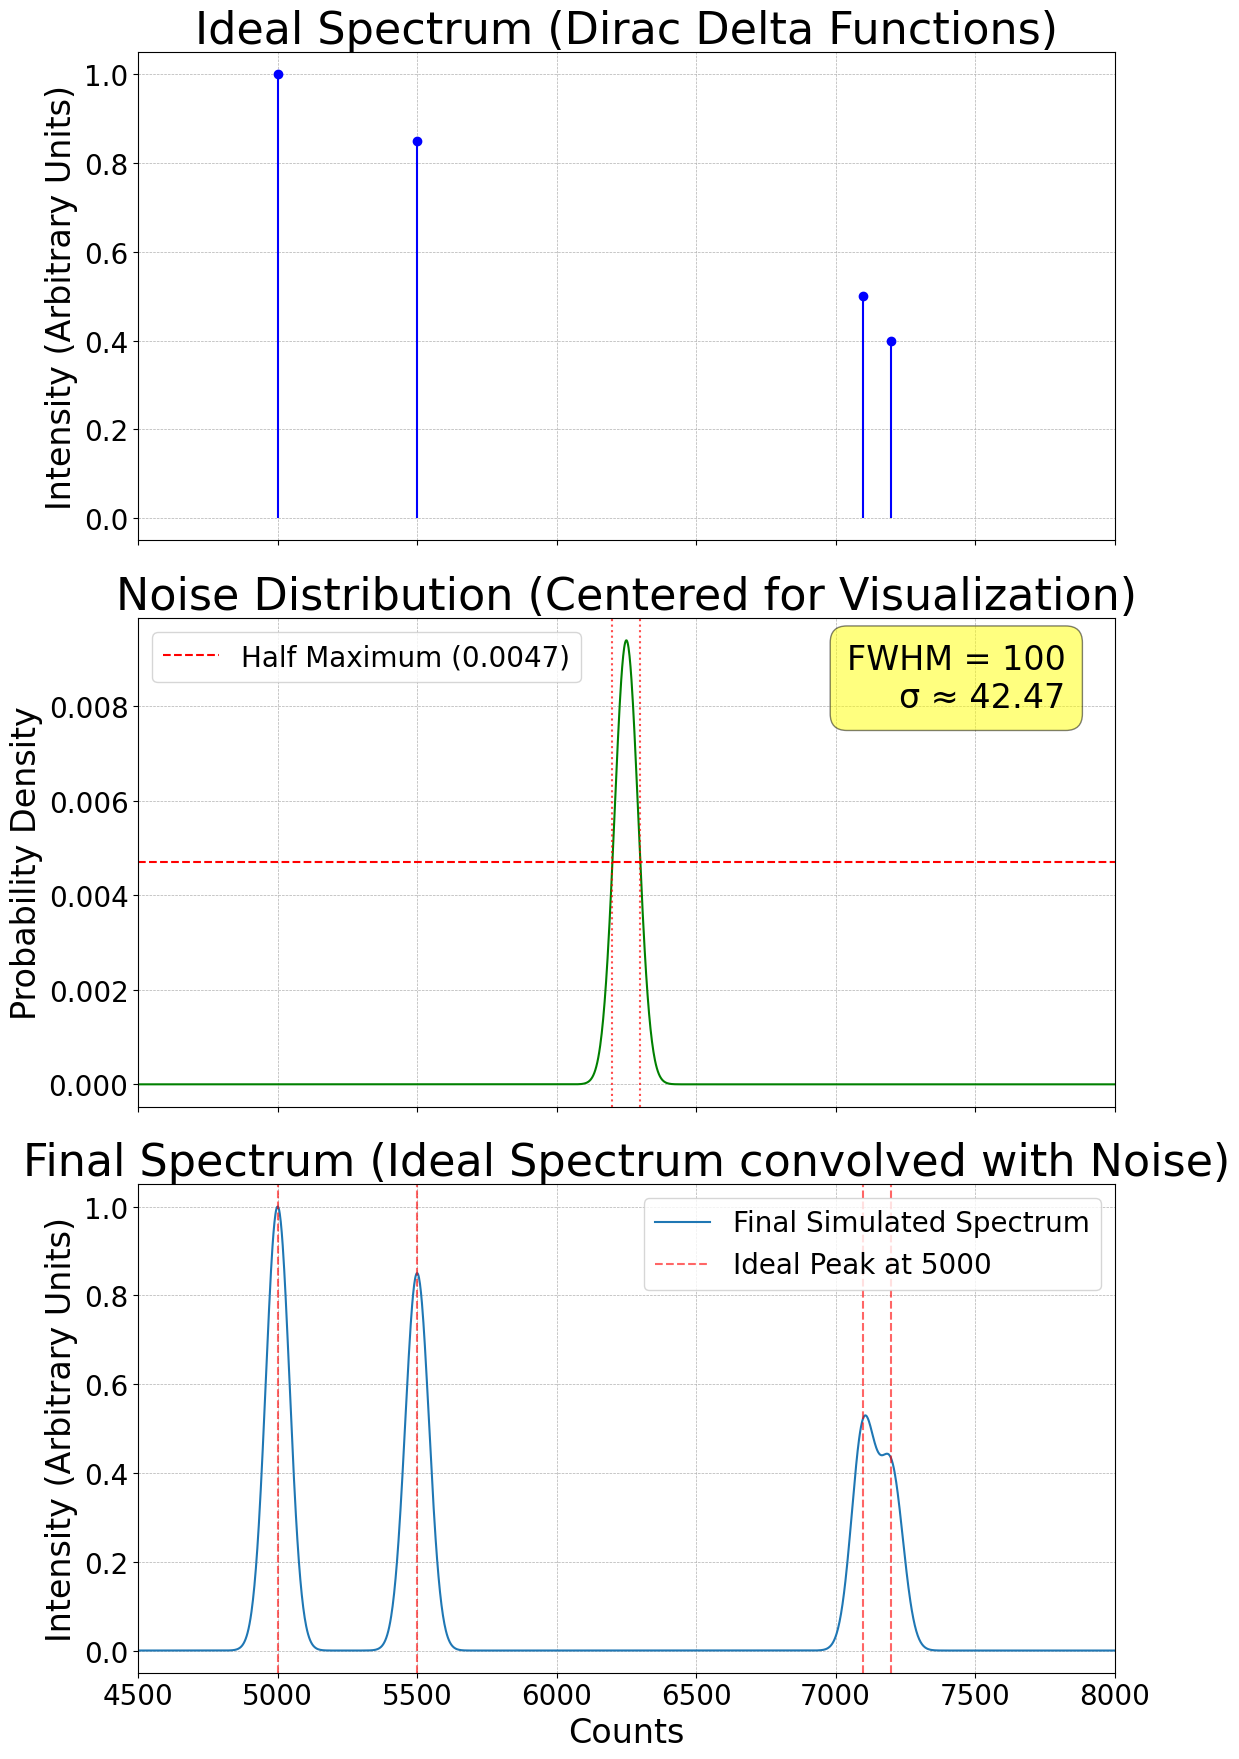

Python code for this plot:
import numpy as np
import matplotlib.pyplot as plt
from matplotlib import rcParams

# 全局字体设置：英文 Times New Roman，中文回退 SimHei；避免负号变方块
rcParams['font.family'] = 'Times New Roman'
rcParams['font.sans-serif'] = ['Times New Roman', 'SimHei']
rcParams['axes.unicode_minus'] = False
rcParams['font.size'] = 20
rcParams['axes.titlesize'] = 32
rcParams['axes.labelsize'] = 24
rcParams['xtick.labelsize'] = 20
rcParams['ytick.labelsize'] = 20
rcParams['legend.fontsize'] = 20

def simulate_spectrum(peaks, amplitudes, fwhm, energy_range, num_points):
    """
    模拟探测器能谱。

    参数:
    peaks (list of float): 理想能谱峰的中心位置列表。
    amplitudes (list of float): 对应每个峰的相对幅度列表。
    fwhm (float): 高斯噪声的半高全宽 (Full Width at Half Maximum)。
    energy_range (tuple of float): 能谱的能量范围 (min_energy, max_energy)。
    num_points (int): 在能量范围内生成的点数。

    返回:
    tuple: (energy_bins, spectrum)
        - energy_bins (np.array): 能量轴。
        - spectrum (np.array): 模拟的谱线强度。
    """
    # 1. 从 FWHM 计算高斯分布的标准差 (sigma)
    # FWHM = 2 * sqrt(2 * ln(2)) * sigma
    sigma = fwhm / (2 * np.sqrt(2 * np.log(2)))

    # 2. 创建能量轴
    energy_bins = np.linspace(energy_range[0], energy_range[1], num_points)

    # 3. 初始化能谱
    spectrum = np.zeros_like(energy_bins)

    # 高斯函数
    def gaussian(x, mu, sigma, amplitude):
        return amplitude * np.exp(-0.5 * ((x - mu) / sigma)**2)

    # 4. 将每个峰的高斯展宽贡献加到总能谱中
    for peak, amp in zip(peaks, amplitudes):
        spectrum += gaussian(energy_bins, peak, sigma, amp)

    return energy_bins, spectrum, sigma

def plot_spectrum(energy_bins, spectrum, peaks, amplitudes, fwhm, sigma):
    """
    绘制能谱图, 分为三个子图: 理想能谱、噪声分布和最终能谱。

    参数:
    energy_bins (np.array): 能量轴。
    spectrum (np.array): 模拟的谱线强度。
    peaks (list of float): 理想峰位。
    amplitudes (list of float): 理想峰的相对幅度。
    fwhm (float): FWHM值。
    sigma (float): 高斯噪声的标准差。
    """
    fig, axs = plt.subplots(3, 1, figsize=(12, 18), sharex=True)

    # --- 子图1: 理想能谱 ---
    axs[0].stem(peaks, amplitudes, linefmt='b-', markerfmt='bo', basefmt=' ')
    axs[0].set_title('Ideal Spectrum (Dirac Delta Functions)')
    axs[0].set_ylabel('Intensity (Arbitrary Units)')
    axs[0].grid(True, which='both', linestyle='--', linewidth=0.5)

    # --- 子图2: 噪声分布 ---
    # 将高斯分布绘制在图表中心以便可视化
    plot_center = (energy_bins[0] + energy_bins[-1]) / 2
    gaussian_pdf = (1 / (sigma * np.sqrt(2 * np.pi))) * np.exp(-0.5 * ((energy_bins - plot_center) / sigma)**2)
    axs[1].plot(energy_bins, gaussian_pdf, 'g-')
    axs[1].set_title('Noise Distribution (Centered for Visualization)')
    axs[1].set_ylabel('Probability Density')
    axs[1].grid(True, which='both', linestyle='--', linewidth=0.5)

    # 添加FWHM和Sigma标注
    max_pdf = np.max(gaussian_pdf)
    half_max_pdf = max_pdf / 2.0
    fwhm_left = plot_center - fwhm / 2
    fwhm_right = plot_center + fwhm / 2
    
    # 绘制贯穿全图的红色水平半高线, 并标注半高值
    axs[1].axhline(y=half_max_pdf, color='r', linestyle='--', label=f'Half Maximum ({half_max_pdf:.4f})')

    # 绘制贯穿全图的红色垂直FWHM边界线
    axs[1].axvline(x=fwhm_left, color='r', linestyle=':', alpha=0.7)
    axs[1].axvline(x=fwhm_right, color='r', linestyle=':', alpha=0.7)

    # 添加文本框显示FWHM和sigma的值
    text_str = f'FWHM = {fwhm}\nσ ≈ {sigma:.2f}'
    axs[1].text(0.95, 0.95, text_str, transform=axs[1].transAxes, fontsize=24,
                verticalalignment='top', horizontalalignment='right',
                bbox=dict(boxstyle='round,pad=0.5', fc='yellow', alpha=0.5))
    
    # 显示图例 (包含半高线标签)
    axs[1].legend(loc='upper left')

    # --- 子图3: 最终能谱 ---
    axs[2].plot(energy_bins, spectrum, label='Final Simulated Spectrum')
    
    # 标记理想峰位
    for peak in peaks:
        axs[2].axvline(x=peak, color='r', linestyle='--', alpha=0.6, label=f'Ideal Peak at {peak}' if peak == peaks[0] else "")

    axs[2].set_title('Final Spectrum (Ideal Spectrum convolved with Noise)')
    axs[2].set_xlabel('Counts')
    axs[2].set_ylabel('Intensity (Arbitrary Units)')
    axs[2].grid(True, which='both', linestyle='--', linewidth=0.5)
    
    # 移除重复的图例标签
    handles, labels = axs[2].get_legend_handles_labels()
    by_label = dict(zip(labels, handles))
    axs[2].legend(by_label.values(), by_label.keys())
    
    # 设置所有子图共享的X轴范围
    plt.xlim(energy_bins[0], energy_bins[-1])
    plt.tight_layout()
    plt.show()

if __name__ == '__main__':
    # --- 输入参数 ---
    # 理想峰位
    IDEAL_PEAKS = [5000, 5500, 7100, 7200]
    
    # 为了让能谱更真实, 我们给每个峰设置一个相对强度
    PEAK_AMPLITUDES = [1.0, 0.85, 0.5, 0.4]

    # 高斯噪声的半高全宽
    FWHM = 100

    # 能谱的显示范围
    ENERGY_RANGE = (4500, 8000)

    # 模拟的点数，点数越多曲线越平滑
    NUM_POINTS = 2000

    # --- 模拟和绘图 ---
    energy_bins, spectrum, sigma = simulate_spectrum(
        peaks=IDEAL_PEAKS,
        amplitudes=PEAK_AMPLITUDES,
        fwhm=FWHM,
        energy_range=ENERGY_RANGE,
        num_points=NUM_POINTS
    )

    plot_spectrum(energy_bins, spectrum, IDEAL_PEAKS, PEAK_AMPLITUDES, FWHM, sigma)
